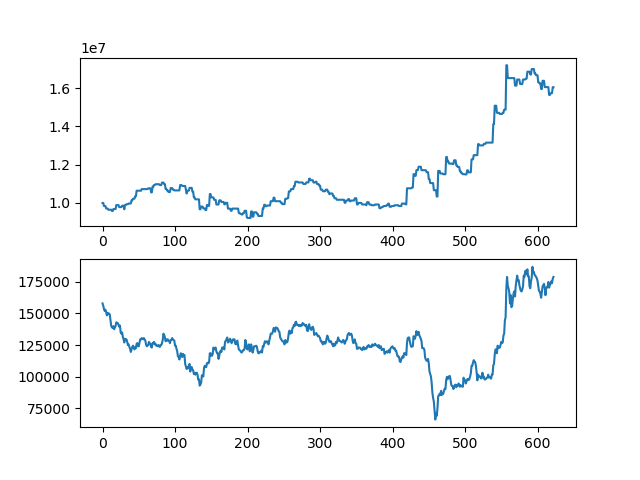

The file beside this chart, header and first rows:
asset, close
10000000, 158000
10000000, 156000
9840000, 153500
9840000, 152000
9840000, 153000
9712000, 151000
9712000, 148500
9712000, 150500
9648000, 149500
9648000, 150000
9648000, 149000
9648000, 144500
9648000, 140000
9580000, 139000
9580000, 138500
9683500, 140000
9683500, 137500
9683500, 139000
9683500, 140000
9890500, 143000
9890500, 142500
9890500, 142500
9890500, 141000
9785500, 139500
9785500, 140500
9785500, 135000
9785500, 134000
9858500, 135000
9858500, 131500
9858500, 129500
9668500, 127000
9896500, 130000
9896500, 129000
9934500, 129500
9934500, 127500
9934500, 125000
9974000, 125500
9974000, 123500
9974000, 122000
9974000, 119500
10140000, 121500
10140000, 123500
10222000, 124500
10222000, 123500
10222000, 121500
10348000, 123000
10348000, 122500
10642000, 126000
10642000, 126500
10642000, 124000
10642000, 124000
10642000, 127000
10642000, 129500
10642000, 129500
10724000, 130500
10724000, 130000
10724000, 129500
10724000, 130500
10724000, 129500
10724000, 128500
... 563 more rows
